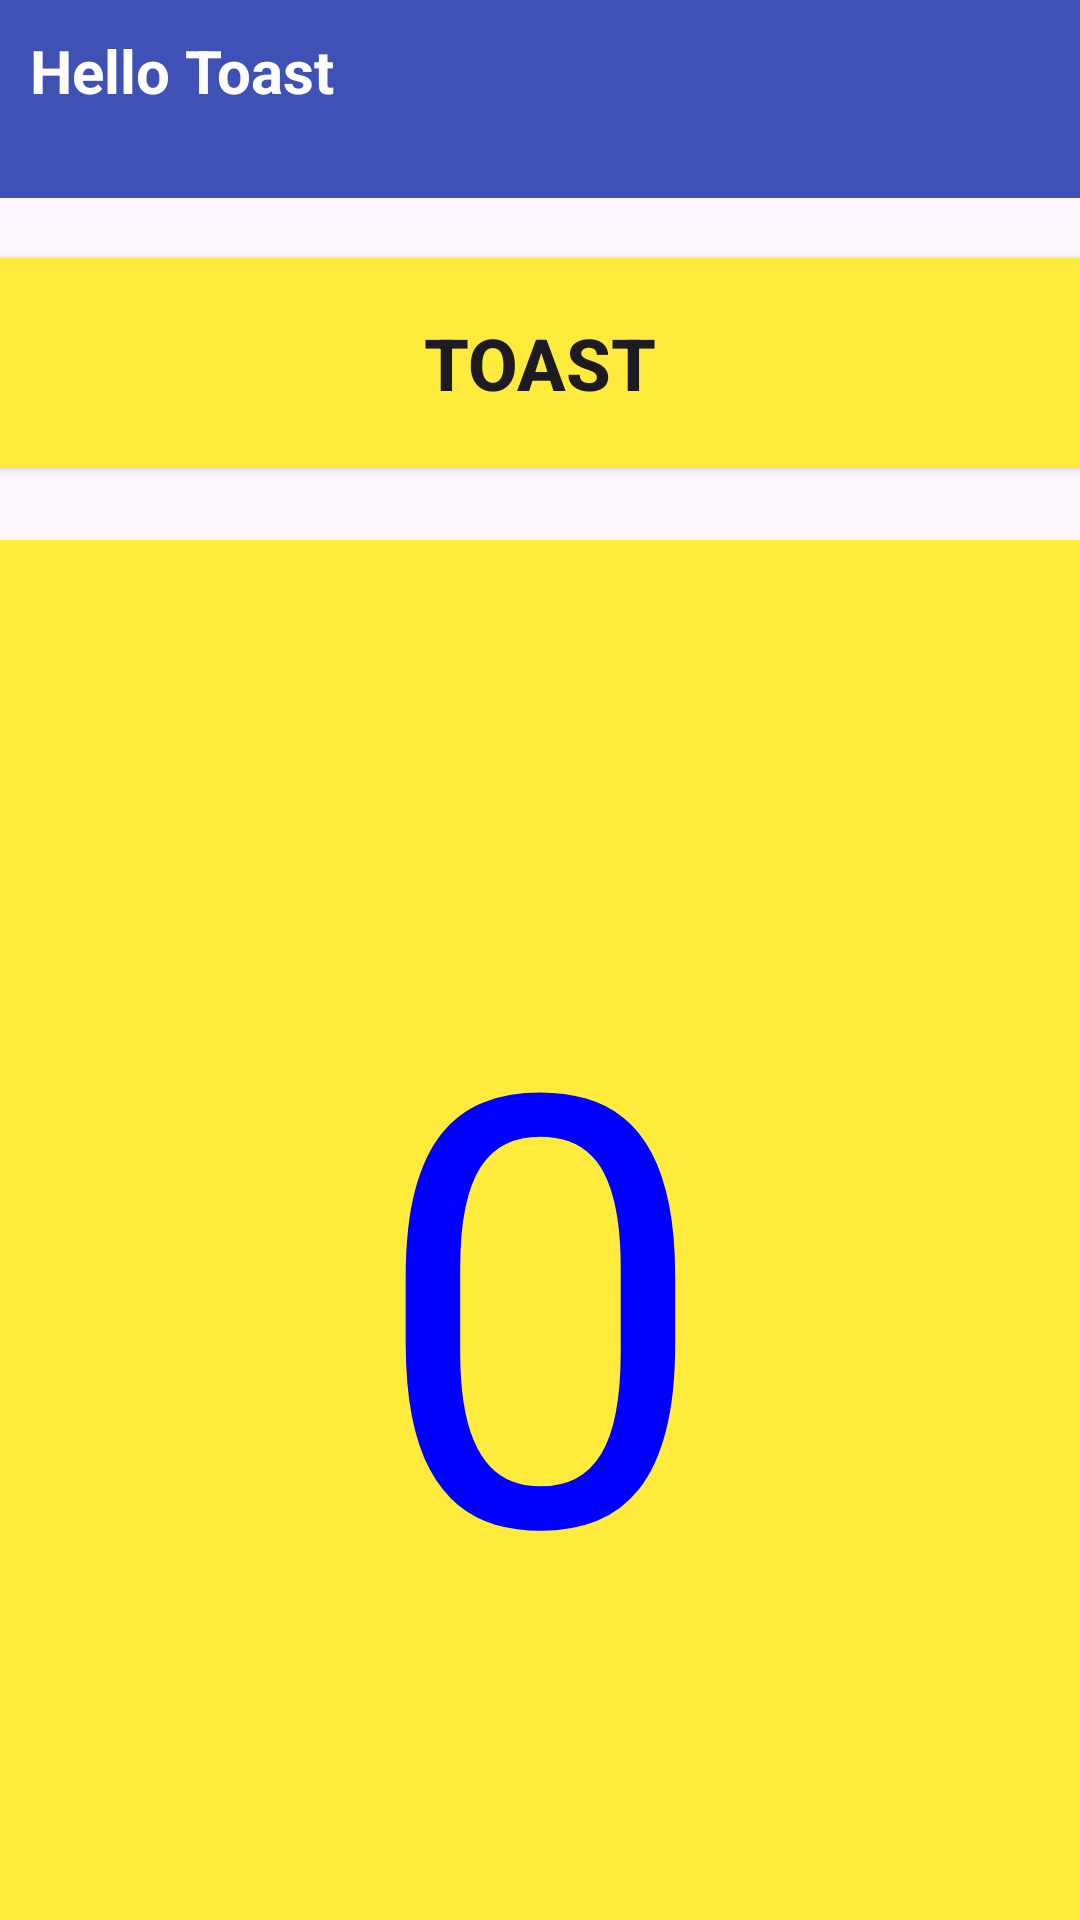

Here is an Android app screen rendered from its layout file. Give the layout XML and the strings, colors and styles it references.
<!-- AndroidManifest.xml: application theme Theme.SE183138 -->
<!-- res/layout/lab2.xml -->
<?xml version="1.0" encoding="utf-8"?>
<androidx.constraintlayout.widget.ConstraintLayout xmlns:android="http://schemas.android.com/apk/res/android"
    xmlns:tools="http://schemas.android.com/tools"
    android:layout_width="match_parent"
    android:layout_height="match_parent"
    xmlns:app="http://schemas.android.com/apk/res-auto">

    <LinearLayout
        android:layout_width="match_parent"
        android:layout_height="match_parent"
        android:orientation="vertical"
        >
    <TextView
        android:id="@+id/textView3"
        android:layout_width="match_parent"
        android:layout_height="66dp"
        android:background="@color/background_blue"
        android:gravity="left"
        android:padding="10sp"
        android:text="Hello Toast"
        android:textColor="@color/white"
        android:textSize="@dimen/text_size_20"
        android:textStyle="bold"
 />

    <Button
        android:id="@+id/button_toast"
        android:layout_width="match_parent"
        android:layout_height="70sp"
        android:background="@color/background_yellow"
        android:text="TOAST"
        android:textSize="@dimen/text_size_24"
        android:textStyle="bold"
        android:layout_marginTop="20sp"/>

    <TextView
        android:id="@+id/show_count"
        android:layout_width="match_parent"
        android:layout_height="500sp"
        android:autoSizeTextType="uniform"
        android:autoSizeMaxTextSize="@dimen/max_text_size_200"
        android:background="@color/background_yellow"
        android:gravity="center"
        android:text="0"
        android:textColor="@color/text_blue"
        android:layout_marginTop="@dimen/text_size_24" />

    <Button
        android:id="@+id/button_count"
        android:layout_width="match_parent"
        android:layout_height="150sp"
        android:layout_weight="1"
        android:background="@color/background_blue"
        android:text="COUNT"
        android:textSize="@dimen/text_size_24"
        android:textStyle="bold"
        android:layout_marginTop="20sp" />

    <Button
        android:id="@+id/button_reset"
        android:layout_width="match_parent"
        android:layout_height="150sp"
        android:layout_weight="1"
        android:background="@color/background_blue"
        android:text="RESET"
        android:textSize="@dimen/text_size_24"
        android:textStyle="bold"
        android:layout_marginTop="20sp"
        android:layout_marginBottom="30sp"/>

    </LinearLayout>
</androidx.constraintlayout.widget.ConstraintLayout>
<!-- resources referenced by this layout -->
<resources>
  <color name="background_blue">#3F51B5</color>
  <color name="background_yellow">#FFEB3B</color>
  <color name="text_blue">#0000FF</color>
  <color name="white">#FFFFFFFF</color>
  <dimen name="max_text_size_200">200sp</dimen>
  <dimen name="text_size_20">20sp</dimen>
  <dimen name="text_size_24">24sp</dimen>
  <style name="Theme.SE183138" parent="Base.Theme.SE183138" />
  <style name="Base.Theme.SE183138" parent="Theme.Material3.DayNight.NoActionBar">
          
          
      </style>
</resources>
